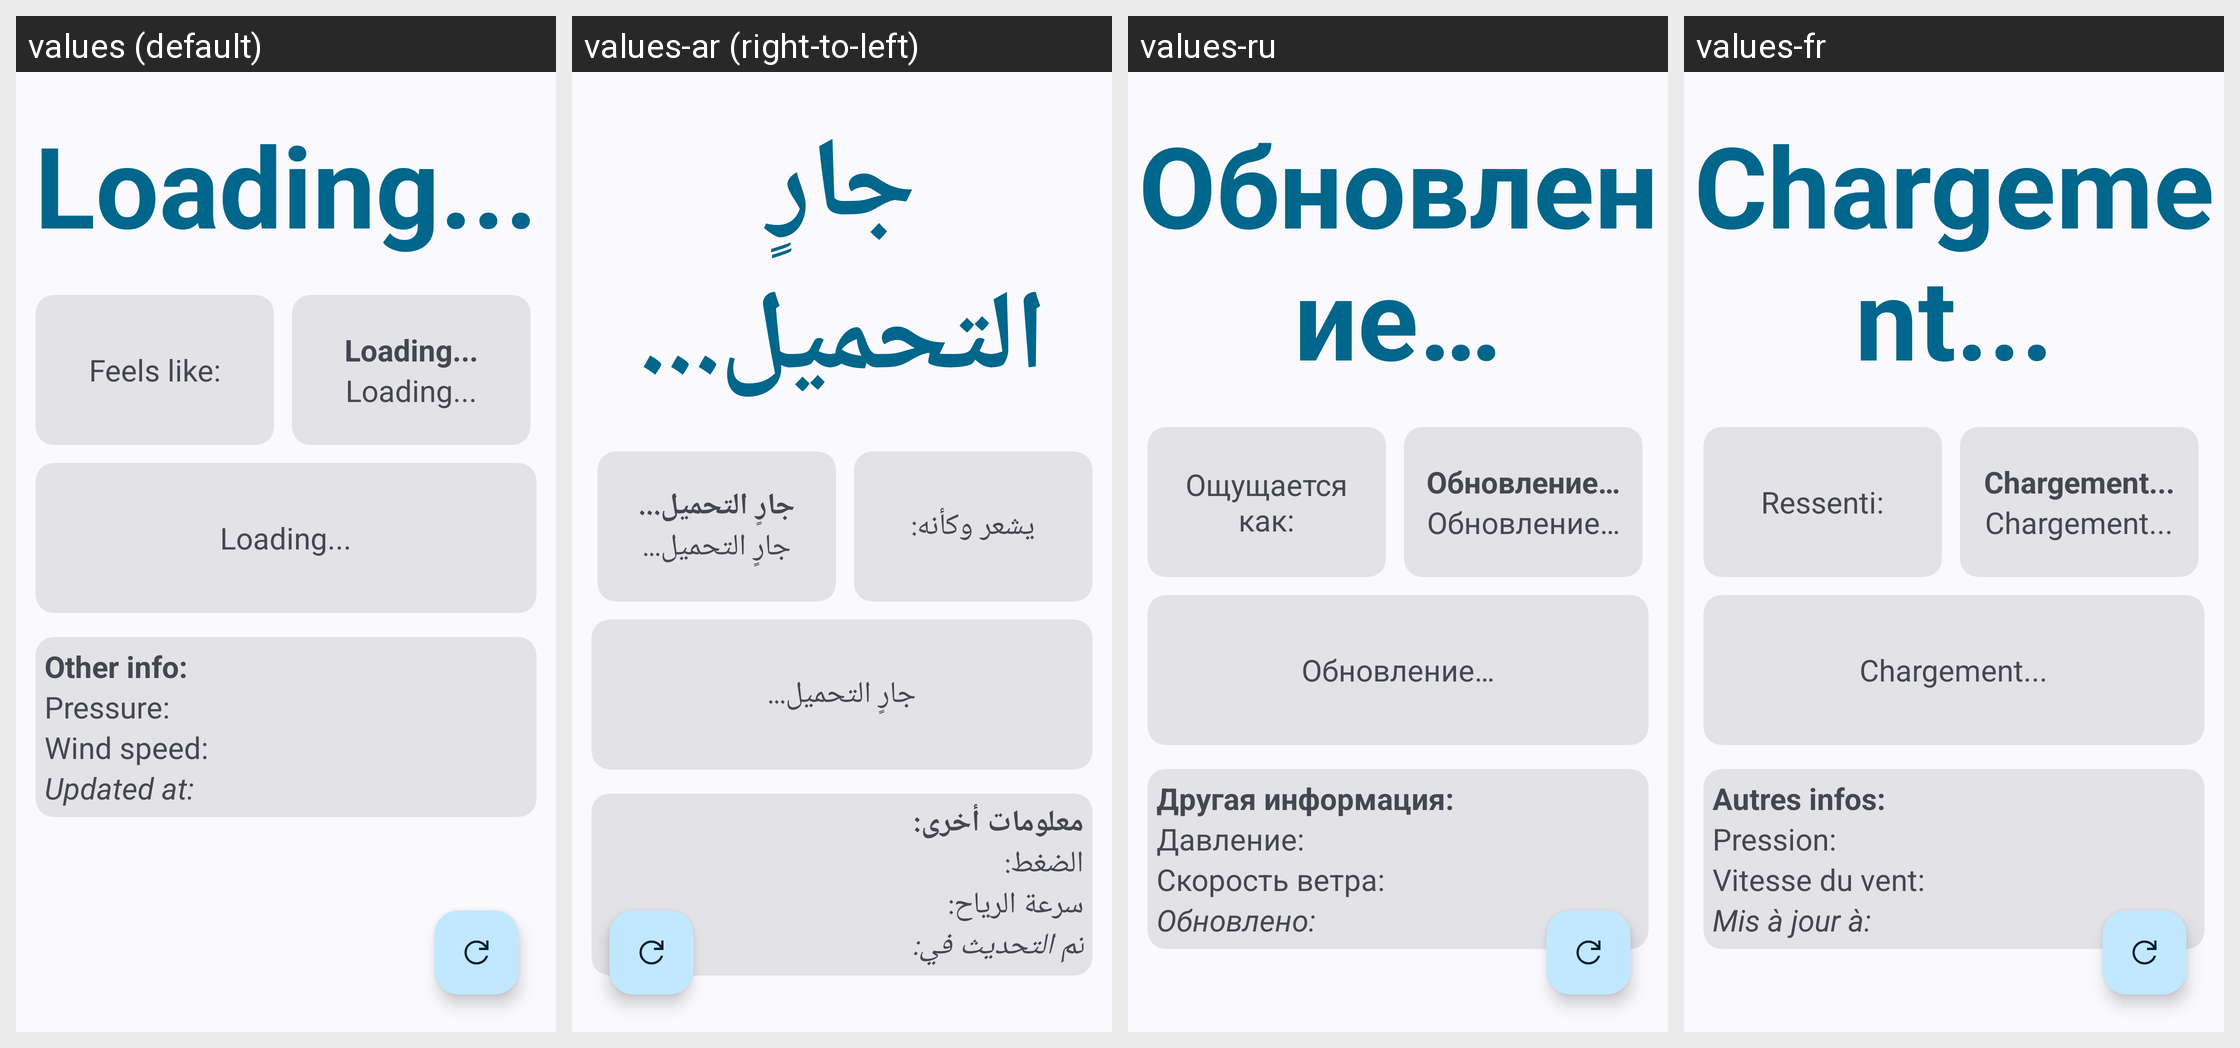

The same Android screen rendered under several of its app's locales, left to right. List the strings drawn on it with the default value and each locale's translation.
Android screen res/layout/fragment_forecast.xml rendered under 4 locales, left to right: values (default), values-ar (right-to-left), values-ru, values-fr. Device: Nexus 5 (rendered at 1080×1920; each locale shown at half size, 540×960, under a caption strip naming it); theme AppTheme.
Other locales in the repository, not shown: values-de, values-es.
Strings drawn on this screen, with the default value and each locale's value (text and hints the layout hard-codes appear in the picture but are not listed):

load
  values: Loading...
  values-ar: جارٍ التحميل...
  values-ru: Обновление…
  values-fr: Chargement...

feels
  values: Feels like:
  values-ar: يشعر وكأنه:
  values-ru: Ощущается как:
  values-fr: Ressenti:

otherinfo
  values: Other info:
  values-ar: معلومات أخرى:
  values-ru: Другая информация:
  values-fr: Autres infos:

pressure
  values: Pressure:
  values-ar: الضغط:
  values-ru: Давление:
  values-fr: Pression:

wind_speed
  values: Wind speed:
  values-ar: سرعة الرياح:
  values-ru: Скорость ветра:
  values-fr: Vitesse du vent:

updated_last
  values: Updated at:
  values-ar: تم التحديث في:
  values-ru: Обновлено:
  values-fr: Mis à jour à:
